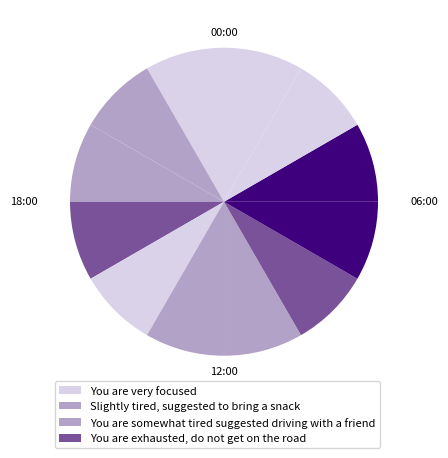

Reproduce this figure in Python.
import matplotlib.pyplot as plt
import matplotlib

matplotlib.use('Agg')  # Use the Agg backend, which is non-interactive and suitable for saving figures
import matplotlib.pyplot as plt


def create_clock_pie_chart(data, output_filename):
    if len(data) != 12:
        raise ValueError("The input array must have 12 cells.")

    # Set equal-sized values for each slice
    equal_values = [1 / 12 for _ in range(12)]

    # Define colors based on percentage ranges
    colors = []
    for value in data:
        if value <= 25:
            colors.append('#d9d2e9')  # Light Purple
        elif value <= 50:
            colors.append('#b3a2c7')  # Medium Purple
        elif value <= 75:
            colors.append('#7a5299')  # Dark Purple
        else:
            colors.append('#3f007d')  # Very Dark Purple

    # Create pie chart
    plt.figure(figsize=(5, 5))  # Adjusted for a 5.5-inch phone display
    plt.pie(equal_values, startangle=90, colors=colors)

    # Add text annotations
    plt.text(0, 1.1, '00:00', horizontalalignment='center', verticalalignment='center',
             fontsize=8)  # Adjusted font size
    plt.text(0, -1.1, '12:00', horizontalalignment='center', verticalalignment='center',
             fontsize=8)  # Adjusted font size
    plt.text(1.3, 0, '06:00', horizontalalignment='center', verticalalignment='center',
             fontsize=8)  # Adjusted font size
    plt.text(-1.3, 0, '18:00', horizontalalignment='center', verticalalignment='center',
             fontsize=8)  # Adjusted font size

    # Create legend
    legend_labels = ['You are very focused', 'Slightly tired, suggested to bring a snack',
                     'You are somewhat tired suggested driving with a friend',
                     'You are exhausted, do not get on the road']
    plt.legend(legend_labels, loc='upper right', bbox_to_anchor=(0.92, 0.05), fontsize=8)  # Adjusted legend font size

    # Save the plot as a PNG file
    plt.savefig(output_filename, dpi=300, bbox_inches='tight')


# Example usage:
data_array = [15, 30, 45, 60, 20, 35, 50, 75, 80, 90, 10, 5]
output_filename = "your_statistics.png"
create_clock_pie_chart(data_array, output_filename)
